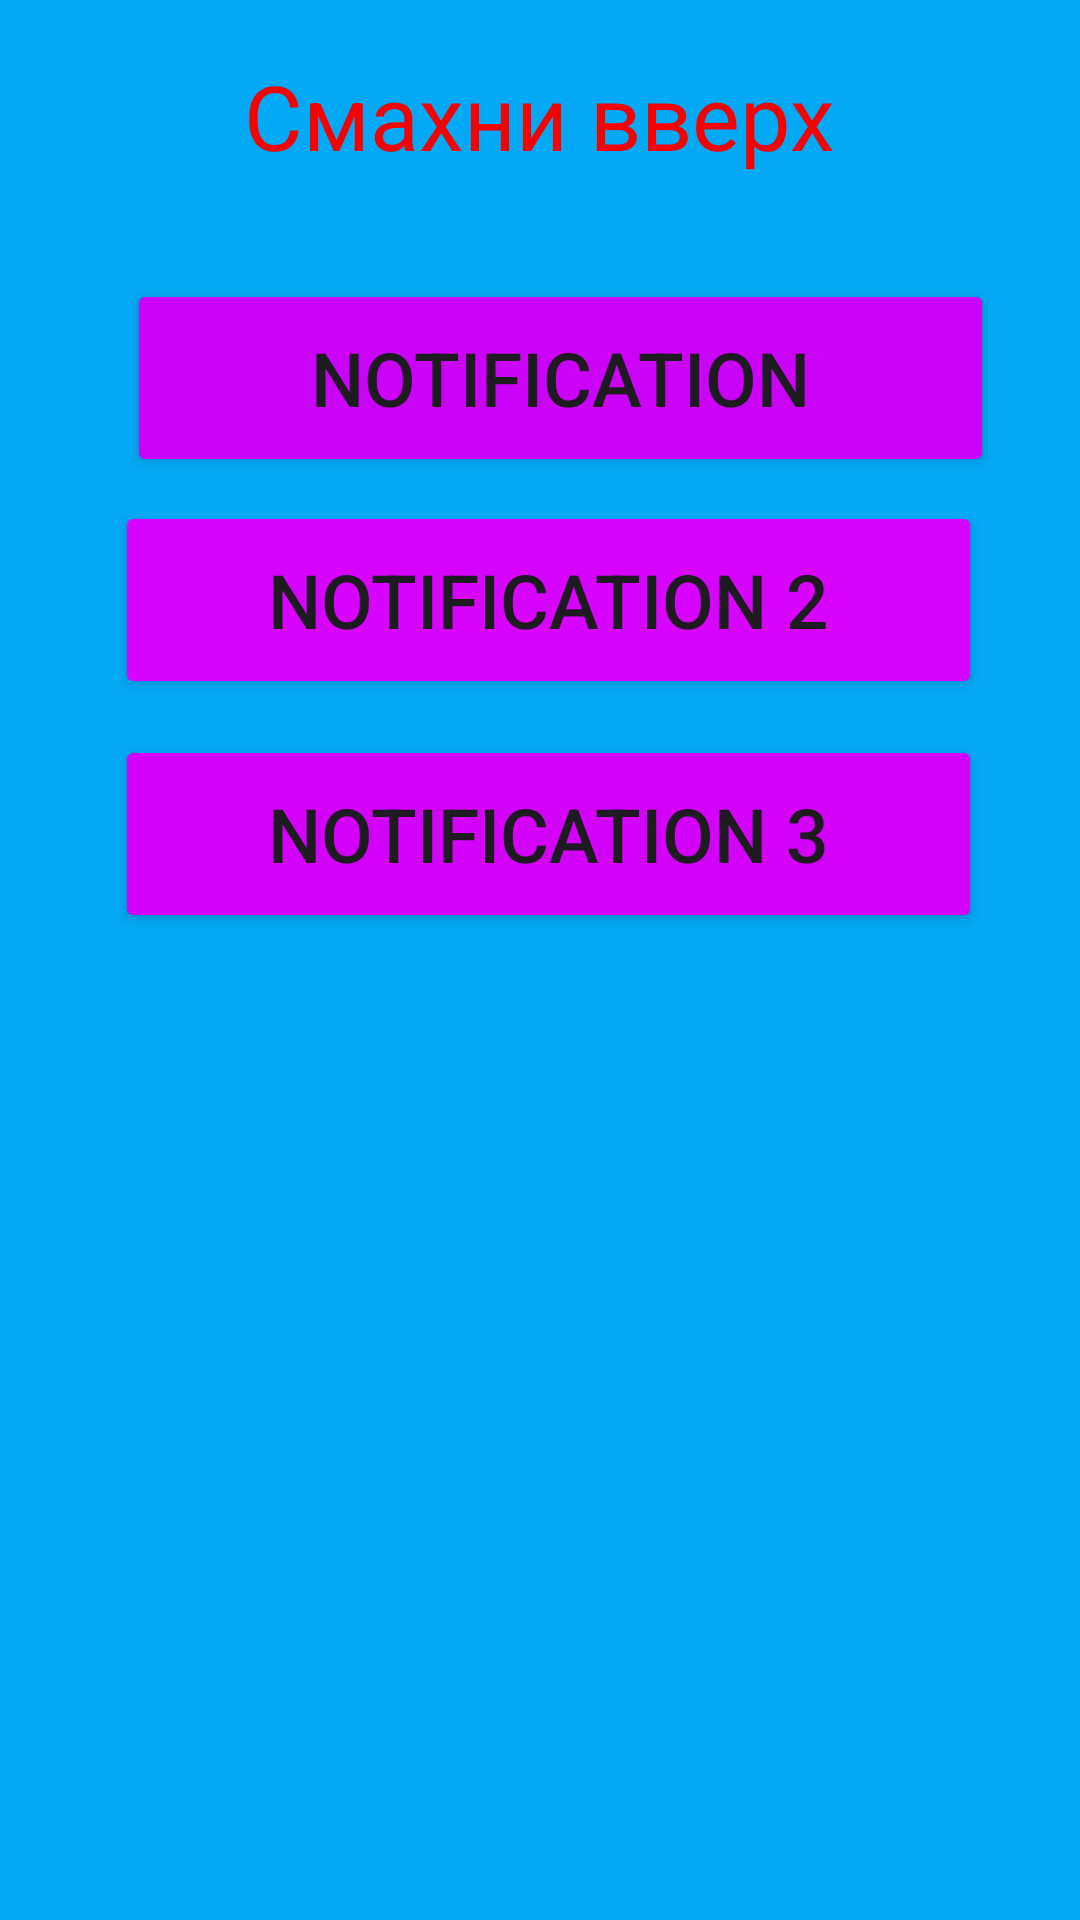

Here is an Android app screen rendered from its layout file. Give the layout XML and the strings, colors and styles it references.
<!-- AndroidManifest.xml: application theme Theme.31pr_nastygl_22106 -->
<!-- res/layout/activity_main3.xml -->
<?xml version="1.0" encoding="utf-8"?>
<androidx.constraintlayout.widget.ConstraintLayout xmlns:android="http://schemas.android.com/apk/res/android"
    xmlns:app="http://schemas.android.com/apk/res-auto"
    xmlns:tools="http://schemas.android.com/tools"
    android:layout_width="match_parent"
    android:layout_height="match_parent"
    android:background="#03A9F4"
    android:backgroundTint="#03A9F4"
    tools:context=".MainActivity3">

    <TextView
        android:id="@+id/textView2"
        android:layout_width="296dp"
        android:layout_height="61dp"
        android:layout_marginTop="8dp"
        android:gravity="center"
        android:text="Смахни вверх"
        android:textColor="#F40202"
        android:textColorLink="#FF0A0A"
        android:textSize="30sp"
        app:layout_constraintEnd_toEndOf="parent"
        app:layout_constraintHorizontal_bias="0.495"
        app:layout_constraintStart_toStartOf="parent"
        app:layout_constraintTop_toTopOf="parent" />

    <Button
        android:id="@+id/btnNot2"
        android:layout_width="289dp"
        android:layout_height="66dp"
        android:layout_marginStart="146dp"
        android:layout_marginTop="8dp"
        android:layout_marginEnd="167dp"
        android:backgroundTint="#D803FF"
        android:text="Notification 2"
        android:textSize="25sp"
        app:layout_constraintEnd_toEndOf="parent"
        app:layout_constraintHorizontal_bias="0.445"
        app:layout_constraintStart_toStartOf="parent"
        app:layout_constraintTop_toBottomOf="@+id/btnNot" />

    <Button
        android:id="@+id/btnNot3"
        android:layout_width="289dp"
        android:layout_height="66dp"
        android:layout_marginStart="146dp"
        android:layout_marginTop="12dp"
        android:layout_marginEnd="167dp"
        android:backgroundTint="#D300FA"
        android:text="Notification 3"
        android:textSize="25sp"
        app:layout_constraintEnd_toEndOf="parent"
        app:layout_constraintHorizontal_bias="0.445"
        app:layout_constraintStart_toStartOf="parent"
        app:layout_constraintTop_toBottomOf="@+id/btnNot2" />

    <Button
        android:id="@+id/btnNot"
        android:layout_width="289dp"
        android:layout_height="66dp"
        android:layout_marginStart="146dp"
        android:layout_marginTop="24dp"
        android:layout_marginEnd="167dp"
        android:backgroundTint="#CB02F8"
        android:text="Notification"
        android:textSize="25sp"
        app:layout_constraintEnd_toEndOf="parent"
        app:layout_constraintHorizontal_bias="0.429"
        app:layout_constraintStart_toStartOf="parent"
        app:layout_constraintTop_toBottomOf="@+id/textView2" />

    <ImageView
        android:id="@+id/imageView2"
        android:layout_width="321dp"
        android:layout_height="317dp"
        android:layout_marginBottom="4dp"
        app:layout_constraintBottom_toBottomOf="parent"
        app:layout_constraintEnd_toEndOf="parent"
        app:layout_constraintHorizontal_bias="0.489"
        app:layout_constraintStart_toStartOf="parent"
        app:srcCompat="@drawable/cat" />

</androidx.constraintlayout.widget.ConstraintLayout>
<!-- resources referenced by this layout -->
<resources>
  <style name="Theme.31pr_nastygl_22106" parent="Base.Theme.31pr_nastygl_22106" />
  <style name="Base.Theme.31pr_nastygl_22106" parent="Theme.Material3.DayNight.NoActionBar">
          
          
      </style>
</resources>
